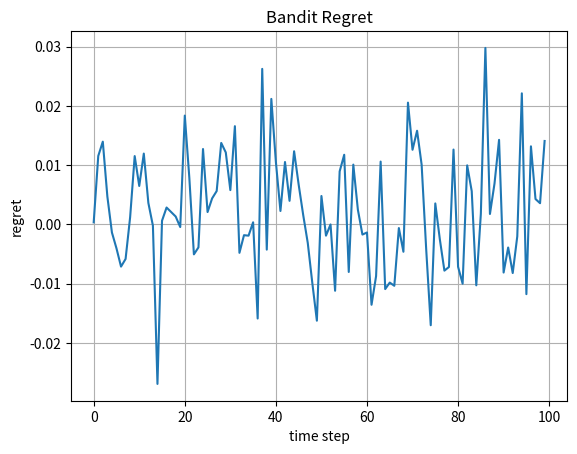

Source code (Python):
import numpy as np
import matplotlib.pyplot as plt

class Bandit():

    def __init__(self, m, u):
        # number of topics
        self.m = m

        
        self.weighted_sample_count = np.zeros((m,1))
        self.cumulative_empirical_reward = np.zeros((m,1))

        # preferences
        self.u = u

        # alpha
        self.exploratory_parameter = 2.5

        # sigma swuared
        self.var_proxy = 1

        self.time_step = 0

        self.regret_vec = np.zeros((0,1))


    def update(self, z_t):

        z_chosen = self.choose_arm(z_t)

        self.weighted_sample_count += z_chosen

        # reward
        x_t = self.reward(z_chosen)


        # add element wise multiplication
        self.cumulative_empirical_reward += z_chosen * x_t


        best_i = np.argmax(np.dot(z_t, self.u))
        z_best = z_t[best_i:best_i+1,:].T
        best_reward = self.reward(z_best)
        regret = best_reward
        self.regret_vec = np.vstack([self.regret_vec, regret])

        self.time_step += 1

    def reward(self, z_chosen):
        # noisy reward
        mean = np.dot(self.u.T, z_chosen) / self.m
        return np.random.normal(mean, self.var_proxy)

    def choose_arm(self, z_t):

        if self.time_step == 0:
            # pick an arm at random
            i = np.random.randint(0,z_t.shape[0])
            return z_t[i:i+1,:].T

        u_estimate = np.divide(self.cumulative_empirical_reward, self.weighted_sample_count)

        # Select action according to UCB-LI Criteria
        i = np.argmax(
                np.dot(z_t, u_estimate)
                + np.sqrt(
                    ( 2 * self.exploratory_parameter * self.var_proxy * np.log(self.time_step)) / 
                    np.dot(z_t, self.weighted_sample_count)
                ))
        z_chosen = z_t[i:i+1,:].T

        return z_chosen


        
if __name__ == "__main__":


    num_simulations = 100   

    cumulative_regret = np.zeros((num_simulations, 1))

    # n x m, 3 by 2 , 3 items 2 topics
    test_z_1 = np.array([[1,0], [0,1], [0.5, 0.5]])


    # m x 1, 2 topics cats, dogs
    b = Bandit(2, np.array([[.5,.2]]).T)

    for i in range(num_simulations):
        b.update(test_z_1)

    cumulative_regret += b.regret_vec

    print("weighted_sample_count", b.weighted_sample_count)
    print("cumulative_empirical_reward", b.cumulative_empirical_reward)

    # Data for plotting
    x = np.arange(0,num_simulations )
    y = cumulative_regret/num_simulations

    fig, ax = plt.subplots()
    ax.plot(x, y)
    
    ax.set(xlabel='time step', ylabel='regret',
        title='Bandit Regret')
    ax.grid()

    fig.savefig("regret.png")
    plt.show()



    

